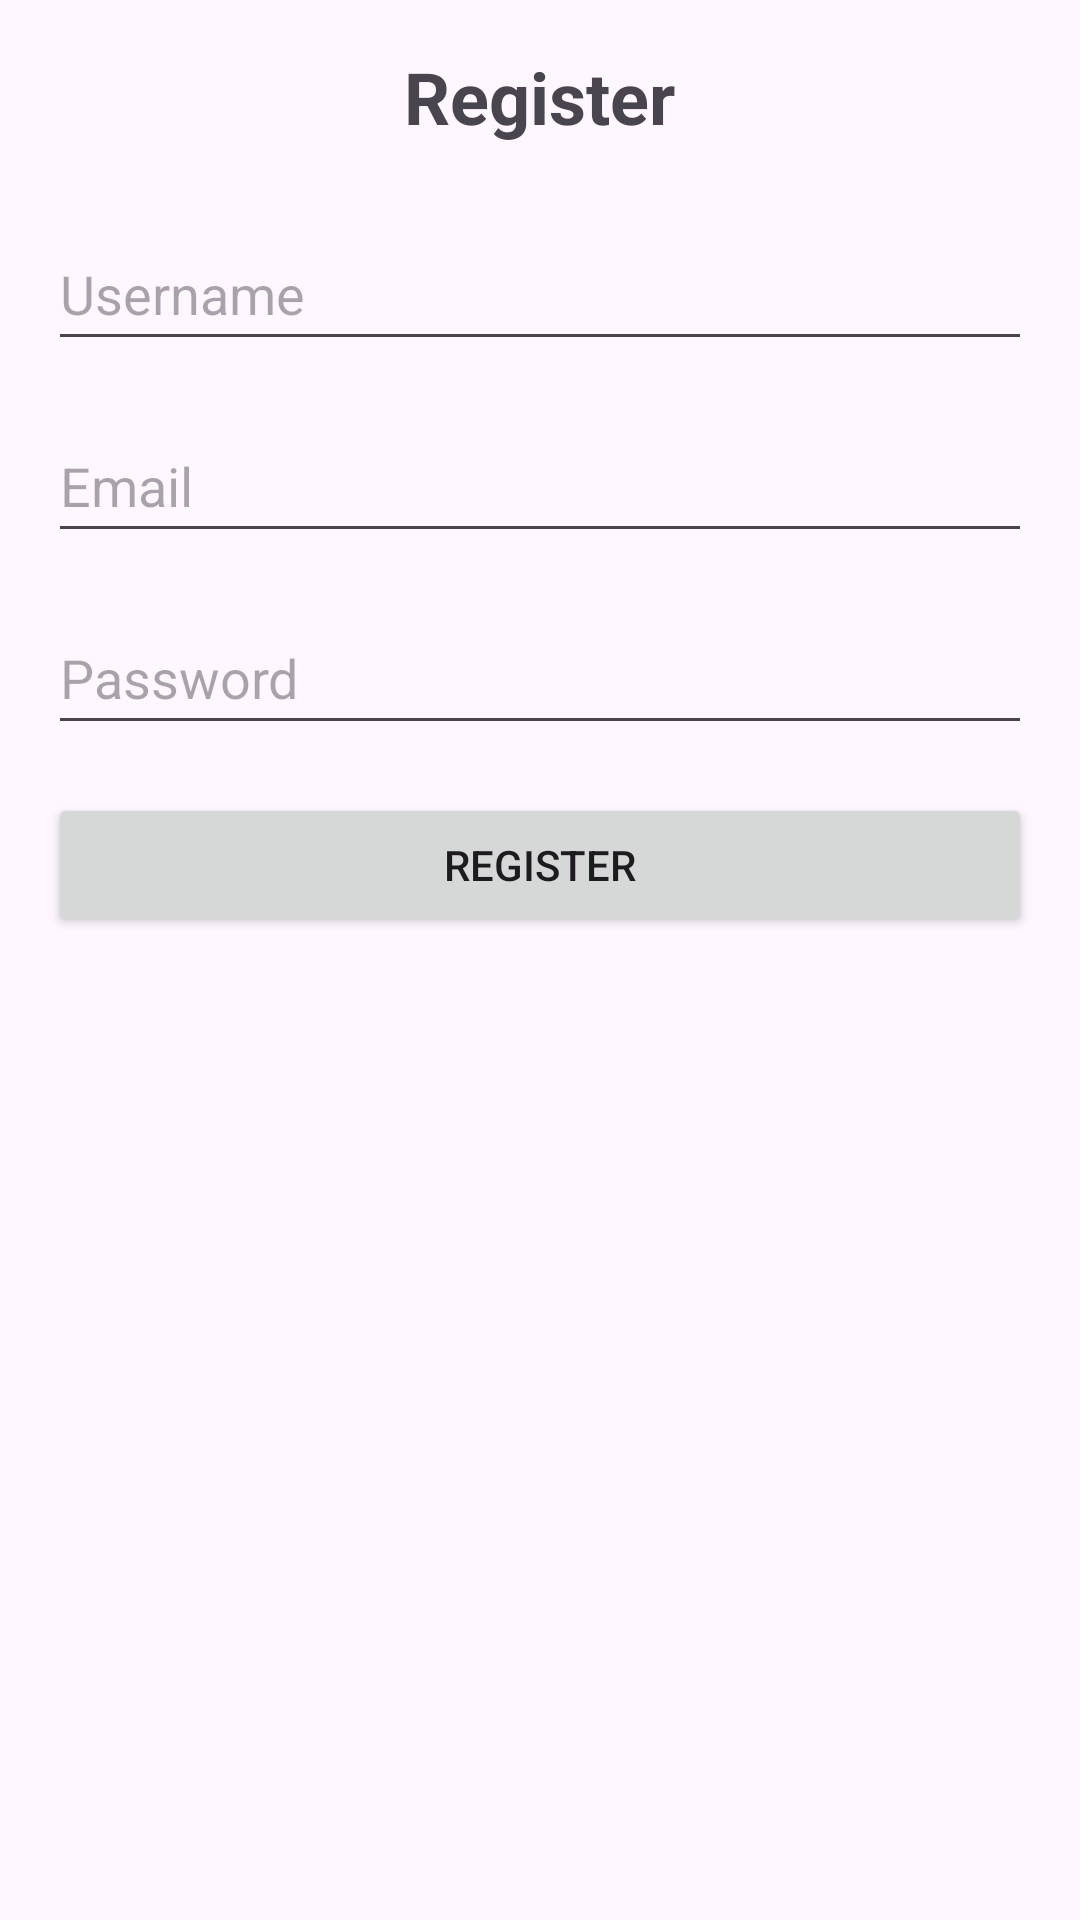

Produce the Android XML layout that renders to this screen, including the resource entries it uses.
<!-- AndroidManifest.xml: application theme Theme.PharmacyMobilApp -->
<!-- res/layout/activity_register.xml -->
<?xml version="1.0" encoding="utf-8"?>
<LinearLayout
    xmlns:android="http://schemas.android.com/apk/res/android"
    android:layout_width="match_parent"
    android:layout_height="match_parent"
    xmlns:tools="http://schemas.android.com/tools"
    android:orientation="vertical"
    android:id="@+id/main"
    android:padding="16dp"
    tools:context=".RegisterActivity">

    <TextView
        android:layout_width="wrap_content"
        android:layout_height="wrap_content"
        android:text="@string/register"
        android:textSize="24sp"
        android:textStyle="bold"
        android:layout_gravity="center_horizontal"
        android:layout_marginBottom="24dp" />

    <EditText
        android:id="@+id/username"
        android:layout_width="match_parent"
        android:layout_height="wrap_content"
        android:layout_marginBottom="16dp"
        android:hint="@string/username"
        android:inputType="textPersonName"
        android:minHeight="48dp" />

    <EditText
        android:id="@+id/email"
        android:layout_width="match_parent"
        android:layout_height="wrap_content"
        android:layout_marginBottom="16dp"
        android:hint="@string/email"
        android:inputType="textEmailAddress"
        android:minHeight="48dp" />

    <EditText
        android:id="@+id/password"
        android:layout_width="match_parent"
        android:layout_height="wrap_content"
        android:layout_marginBottom="16dp"
        android:hint="@string/password"
        android:inputType="textPassword"
        android:minHeight="48dp" />

    <Button
        android:id="@+id/register_button"
        android:layout_width="match_parent"
        android:layout_height="wrap_content"
        android:text="@string/register"
        android:onClick="onRegisterClicked" />
</LinearLayout>
<!-- resources referenced by this layout -->
<resources>
  <string name="email">Email</string>
  <string name="password">Password</string>
  <string name="register">Register</string>
  <string name="username">Username</string>
  <style name="Theme.PharmacyMobilApp" parent="Base.Theme.PharmacyMobilApp" />
  <style name="Base.Theme.PharmacyMobilApp" parent="Theme.Material3.DayNight.NoActionBar">
          
          
      </style>
</resources>
